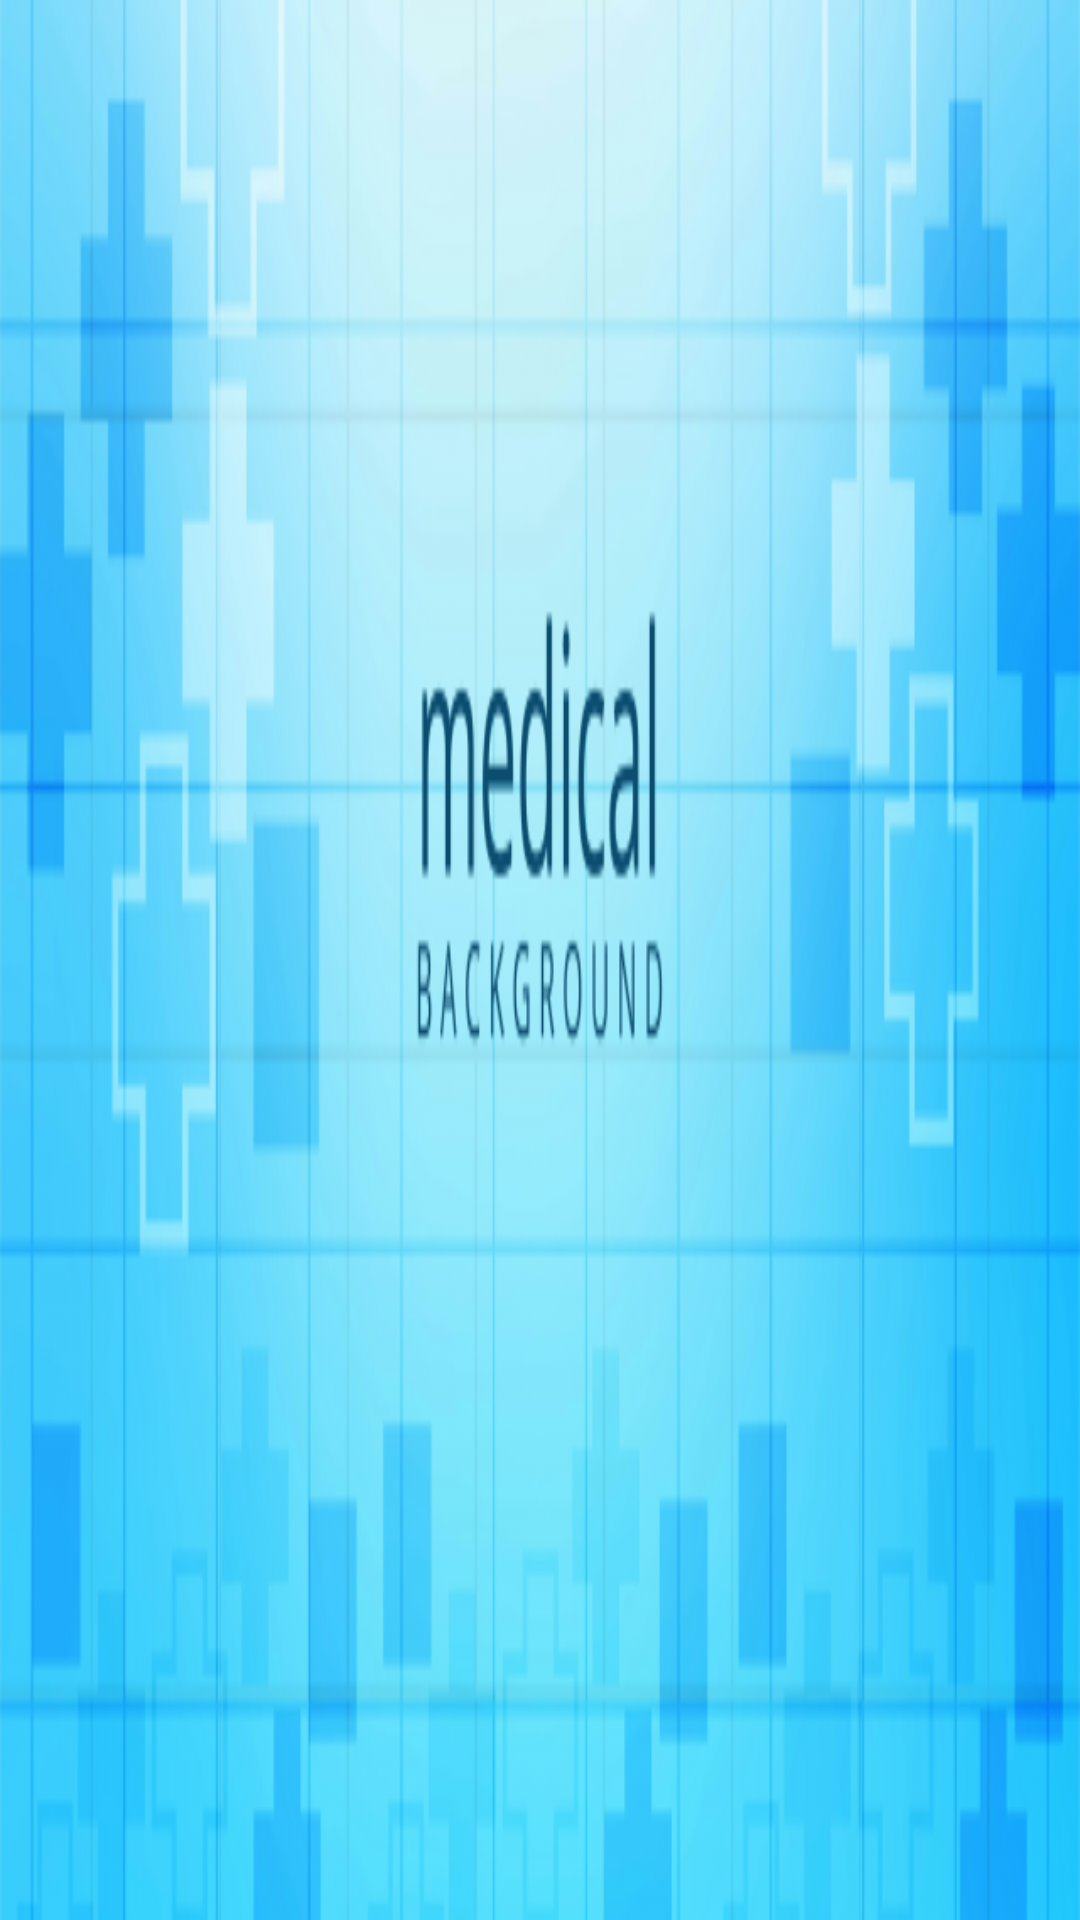

This screen was rendered from an Android layout file. Write that file and the resources it references.
<!-- AndroidManifest.xml: application theme AppTheme -->
<!-- res/layout/header_primary_navigation_drawer.xml -->
<?xml version="1.0" encoding="utf-8"?>
<LinearLayout xmlns:android="http://schemas.android.com/apk/res/android"
              android:layout_width="match_parent"
              android:layout_height="176dp"
              android:background="@drawable/medicalbg"/>
<!-- resources referenced by this layout -->
<resources>
  <!-- drawable medicalbg: png bitmap (drawable, 109895 bytes) -->
  <style name="AppTheme" parent="Theme.MaterialComponents.Light.NoActionBar">
          
          <item name="colorPrimary">@color/colorPrimary</item>
          <item name="colorOnPrimary">@color/colorOnPrimary</item>
          <item name="colorPrimaryVariant">@color/colorPrimaryVariant</item>
  
          <item name="colorOnSecondary">@color/colorOnSecondary</item>
          <item name="colorSecondaryVariant">@color/colorSecondaryVariant</item>
          <item name="colorSecondary">@color/colorSecondary</item>
  
          <item name="colorPrimaryDark">@color/colorPrimaryDark</item>
          <item name="colorAccent">@color/colorAccent</item>
  
          <item name="android:fontFamily">@font/ubuntu</item>
          <item name="shapeAppearanceMediumComponent">@style/ShapeAppearance.MyApp.MediumComponent</item>
          <item name="windowActionModeOverlay">true</item>
          
  
      </style>
  <color name="colorPrimary">#00bcd4</color>
  <color name="colorOnPrimary">#FFFFFF</color>
  <color name="colorPrimaryVariant">#008ba3</color>
  <color name="colorOnSecondary">#fafafa</color>
  <color name="colorSecondaryVariant">#b0003a</color>
  <color name="colorSecondary">#e91e63</color>
  <color name="colorPrimaryDark">#008ba3</color>
  <color name="colorAccent">#ef9a9a</color>
  <style name="ShapeAppearance.MyApp.MediumComponent" parent="ShapeAppearance.MaterialComponents.MediumComponent">
          <item name="cornerFamily">rounded</item>
          <item name="cornerSize">4dp</item>
      </style>
</resources>
